3-way image classification set "data" from GitHub (Anshu-b/rover-mission-control); label vocabulary: carpet, soil, wood.

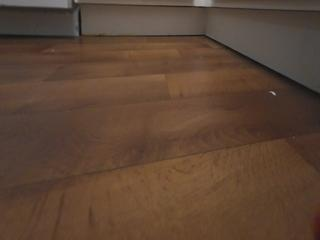
Label: wood

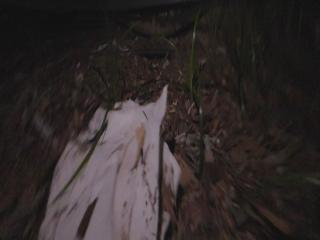
Label: soil

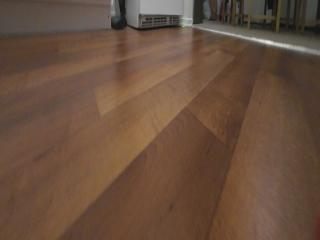
Label: wood

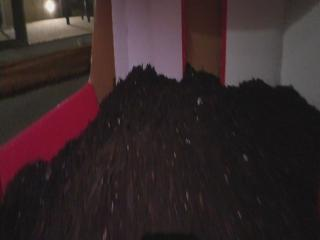
Label: soil

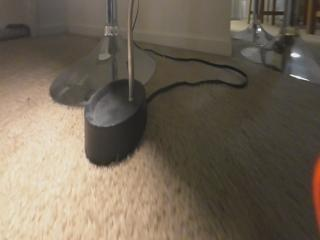
Label: carpet

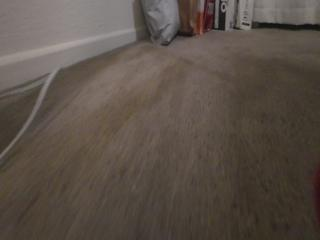
Label: carpet
